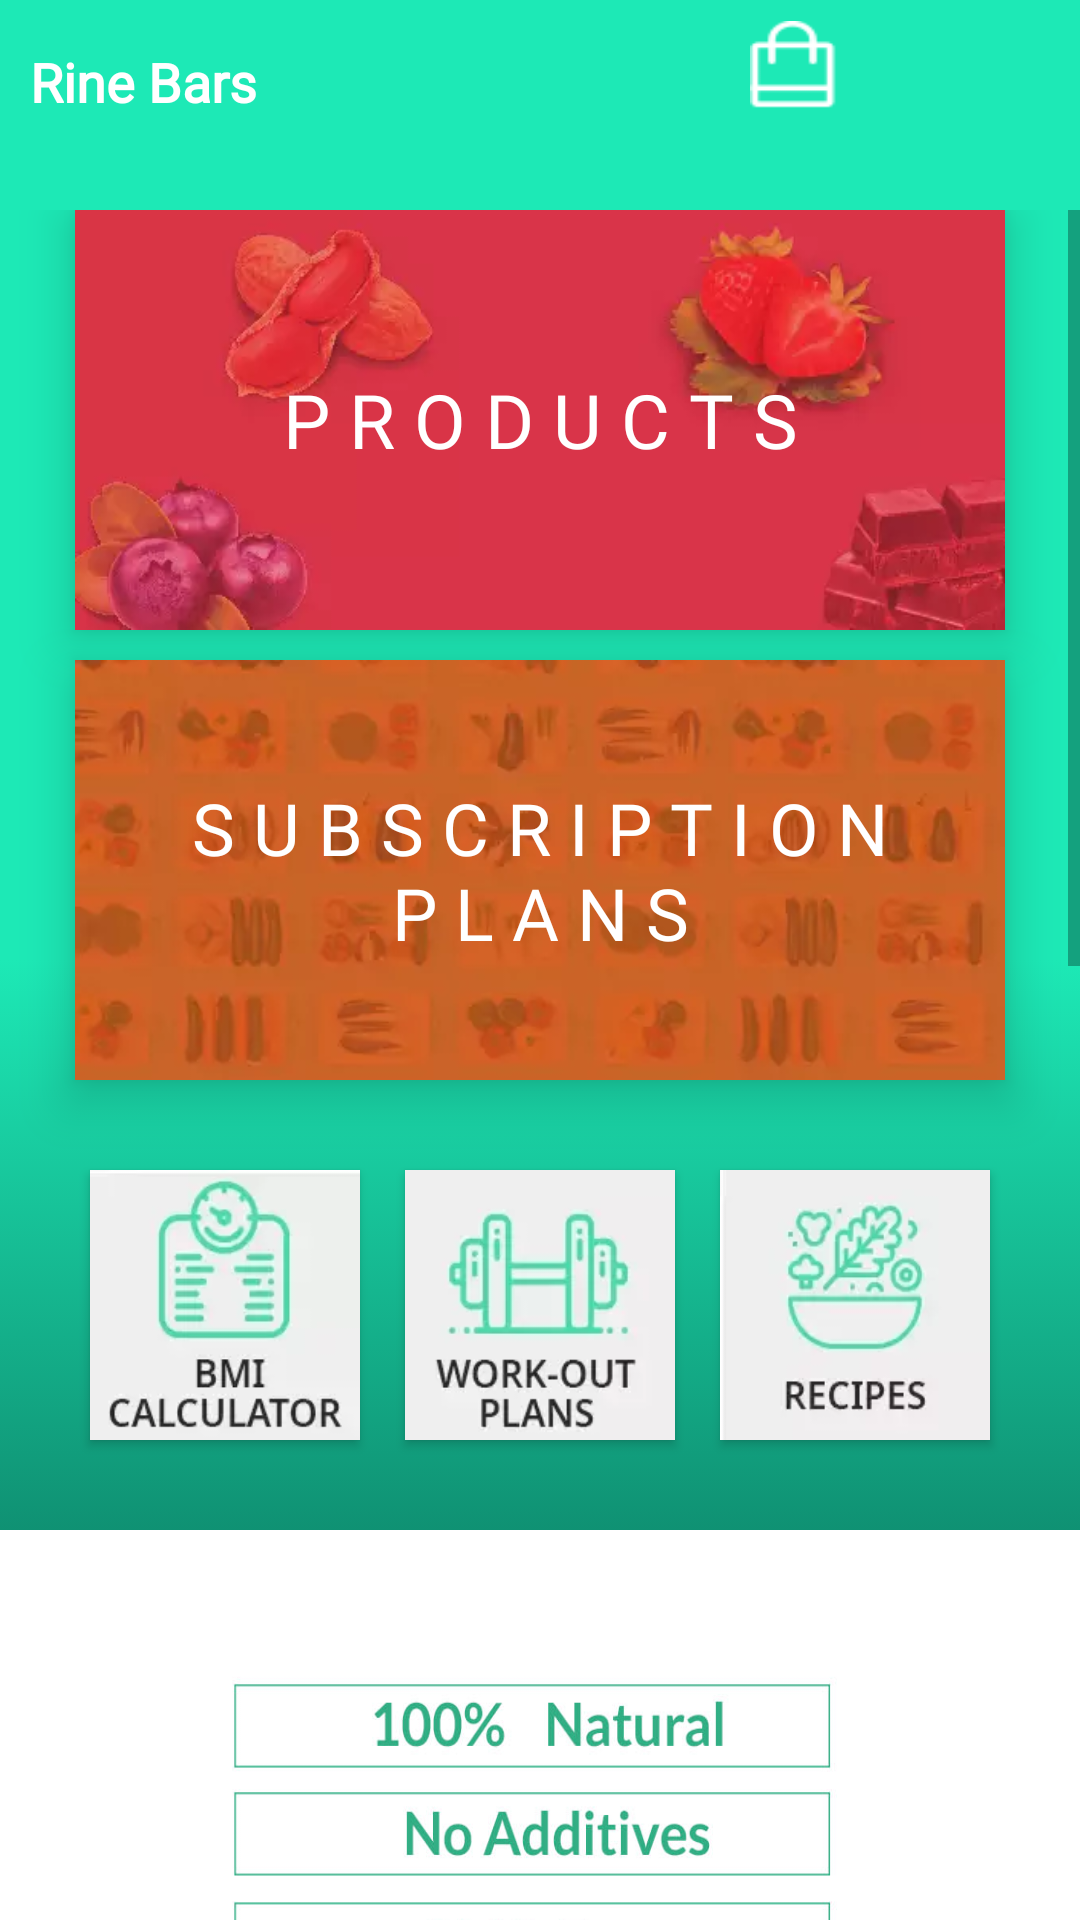

Write the Android layout XML for this screen, with the resource values it uses.
<!-- AndroidManifest.xml: application theme AppTheme -->
<!-- res/layout/activity_rine_home.xml -->
<?xml version="1.0" encoding="utf-8"?>
<android.support.v4.widget.DrawerLayout xmlns:android="http://schemas.android.com/apk/res/android"
    xmlns:app="http://schemas.android.com/apk/res-auto"
    android:id="@+id/navi"
    android:layout_width="match_parent"
    android:layout_height="match_parent"
    >
    
    <android.support.design.widget.NavigationView
        android:layout_width="wrap_content"
        android:layout_height="match_parent"
        android:background="@android:color/background_light"
        app:itemTextColor="@color/colorPrimaryDark"
        app:menu="@menu/drawablemenu"
        android:layout_gravity="end"
        app:headerLayout="@layout/header"
        android:id="@+id/nav_view"
        app:itemIconTint="#28b180"
        android:fitsSystemWindows="true"
        >

    </android.support.design.widget.NavigationView>
    <RelativeLayout
        android:layout_width="match_parent"
        android:layout_height="match_parent"
        android:background="@drawable/rine_background"
        android:orientation="vertical">

        <RelativeLayout
            android:layout_width="match_parent"
            android:layout_height="70dp"
            android:id="@+id/linear">

            <TextView
                android:id="@+id/imagerine"
                android:layout_width="wrap_content"
                android:layout_height="wrap_content"
                android:layout_marginStart="10dp"
                android:layout_marginTop="15dp"
                android:text="Rine Bars"
                android:textColor="#ffffff"
                android:fontFamily="@font/montserrat"
                android:textSize="18sp"
                android:textStyle="bold"/>

            <Button
                android:id="@+id/store"
                android:layout_width="30dp"
                android:layout_height="30dp"
                android:layout_alignParentEnd="true"
                android:layout_marginEnd="80dp"
                android:layout_marginTop="7dp"
                android:background="@drawable/storeicon1"
                android:onClick="tocart"/>

            <Button
                android:id="@+id/hamburger"
                android:layout_width="30dp"
                android:layout_height="30dp"
                android:layout_alignParentEnd="true"
                android:layout_marginEnd="20dp"
                android:background="@drawable/ham"
                android:layout_marginTop="8dp"
                android:onClick="drawerclick"/>

        </RelativeLayout>

        <ScrollView xmlns:android="http://schemas.android.com/apk/res/android"
            android:layout_width="match_parent"
            android:layout_height="wrap_content"
            android:layout_below="@+id/linear">
            <RelativeLayout
                android:layout_width="match_parent"
                android:layout_height="wrap_content"
            >

                <Button
                    android:id="@+id/productsbutton"
                    android:layout_width="match_parent"
                    android:layout_marginStart="25dp"
                    android:layout_marginEnd="25dp"
                    android:layout_height="140dp"
                    android:layout_centerHorizontal="true"
                    android:layout_marginTop="0dp"
                    android:text="P r o d u c t s"
                    android:textColor="@android:color/background_light"
                    android:textSize="25sp"
                    android:fontFamily="@font/montserrat"
                    android:background="@drawable/strawberry"
                    android:stateListAnimator="@null"
                    android:elevation="10dp"

                    />

                <Button
                    android:id="@+id/subscriptionbutton"
                    android:layout_width="match_parent"
                    android:layout_marginStart="25dp"
                    android:layout_marginEnd="25dp"
                    android:layout_height="140dp"
                    android:layout_below="@+id/productsbutton"
                    android:layout_centerHorizontal="true"
                    android:layout_marginTop="10dp"
                    android:background="@drawable/subscription"
                    android:text="@string/subscription"
                    android:textColor="@android:color/background_light"
                    android:textSize="24sp"
                    android:fontFamily="@font/montserrat"
                    android:stateListAnimator="@null"
                    android:elevation="10dp" />


                <Button
                    android:id="@+id/bmi"
                    android:layout_width="90dp"
                    android:layout_height="90dp"
                    android:layout_below="@+id/subscriptionbutton"
                    android:layout_toStartOf="@+id/workout"
                    android:layout_marginEnd="15dp"
                    android:layout_marginTop="30dp"
                    android:background="@drawable/bmi"
                    android:shadowRadius="5"
                    android:onClick="calbmi"
                    />

                <Button
                    android:id="@+id/workout"
                    android:layout_width="90dp"
                    android:layout_height="90dp"
                    android:layout_below="@+id/subscriptionbutton"
                    android:layout_centerHorizontal="true"
                    android:layout_marginTop="30dp"
                    android:background="@drawable/workout"
                    android:shadowRadius="5"
                    android:onClick="calworkouts"/>

                <Button
                    android:id="@+id/recipe"
                    android:layout_width="90dp"
                    android:layout_height="90dp"
                    android:layout_below="@+id/subscriptionbutton"
                    android:layout_toEndOf="@+id/workout"
                    android:layout_marginTop="30dp"
                    android:layout_marginStart="15dp"
                    android:background="@drawable/recipes"
                    android:shadowRadius="5"
                    android:onClick="calrecipe"/>

                <ImageView
                    android:id="@+id/imageid"
                    android:layout_width="match_parent"
                    android:layout_height="850dp"
                    android:layout_below="@id/workout"
                    android:layout_marginTop="30dp"
                    android:background="@drawable/homebanner"
                    android:contentDescription="@string/todo"
                    android:layout_alignParentBottom="true"/>

            </RelativeLayout>


        </ScrollView>



    </RelativeLayout>
</android.support.v4.widget.DrawerLayout>
<!-- res/layout/header.xml (included above) -->
<?xml version="1.0" encoding="utf-8"?>
<LinearLayout xmlns:android="http://schemas.android.com/apk/res/android"
    android:layout_width="match_parent"
    android:layout_height="wrap_content"
    android:orientation="vertical"
    android:id="@+id/header_linear"
    >

    <ImageView
        android:layout_width="match_parent"
        android:layout_height="wrap_content"
        android:id="@+id/profilepicdrawer"
        android:adjustViewBounds="true"
        android:scaleType="centerCrop"
        />

</LinearLayout>
<!-- resources referenced by this layout -->
<resources>
  <color name="colorPrimaryDark">#28b180</color>
  <!-- drawable bmi: webp bitmap (drawable-nodpi, 2830 bytes) -->
  <!-- drawable homebanner: jpg bitmap (drawable-nodpi, 282799 bytes) -->
  <!-- drawable recipes: webp bitmap (drawable-nodpi, 2392 bytes) -->
  <!-- drawable rine_background (drawable-nodpi) -->
  <selector xmlns:android="http://schemas.android.com/apk/res/android" >
      <item android:state_pressed="false" >
          <shape android:shape="rectangle"  >
              <corners android:radius="0dip" />
              <stroke android:width="0dip" android:color="#28b180" />
              <gradient android:angle="-90" android:startColor="#1de9b6" android:centerColor="#1de9b6" android:endColor="#065545"  />
          </shape>
      </item>
  
  
  </selector>
  <!-- drawable storeicon1: webp bitmap (drawable-nodpi, 350 bytes) -->
  <!-- drawable strawberry: webp bitmap (drawable-nodpi, 4806 bytes) -->
  <!-- drawable subscription: webp bitmap (drawable-nodpi, 4666 bytes) -->
  <!-- drawable workout: webp bitmap (drawable-nodpi, 2698 bytes) -->
  <string name="subscription">S U B S C R I P T I O N\nP L A N S</string>
  <string name="todo">TODO</string>
  <style name="AppTheme" parent="Theme.AppCompat.Light.NoActionBar">
          
          <item name="colorPrimary">@color/colorPrimary</item>
          <item name="colorPrimaryDark">@color/colorPrimaryDark</item>
          <item name="colorAccent">@color/colorPrimaryDark</item>
          
  
      </style>
  <color name="colorPrimary">#3F51B5</color>
</resources>
